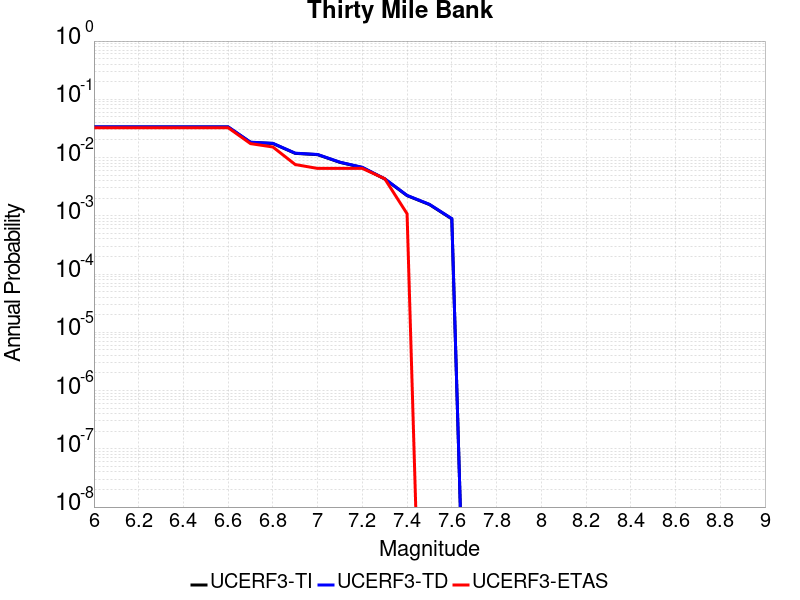

The data file committed next to this chart (first rows):
Magnitude, UCERF3-TI Prob, UCERF3-TD Prob, UCERF3-ETAS Prob
6.0, 0.03341, 0.03368, 0.03254
6.1, 0.03341, 0.03368, 0.03254
6.2, 0.03341, 0.03368, 0.03254
6.3, 0.03341, 0.03368, 0.03254
6.4, 0.03341, 0.03368, 0.03254
6.5, 0.03341, 0.03368, 0.03254
6.6, 0.03341, 0.03368, 0.03254
6.7, 0.01823, 0.01837, 0.01735
6.8, 0.01743, 0.01756, 0.01518
6.9, 0.0118, 0.0119, 0.007592
7.0, 0.01122, 0.0113, 0.006508
7.1, 0.008262, 0.00833, 0.006508
7.2, 0.006746, 0.006802, 0.006508
7.3, 0.004293, 0.004325, 0.004338
7.4, 0.002221, 0.002241, 0.001085
7.5, 0.001561, 0.001575, 0.0
7.6, 8.8605605E-4, 8.9453947E-4, 0.0
